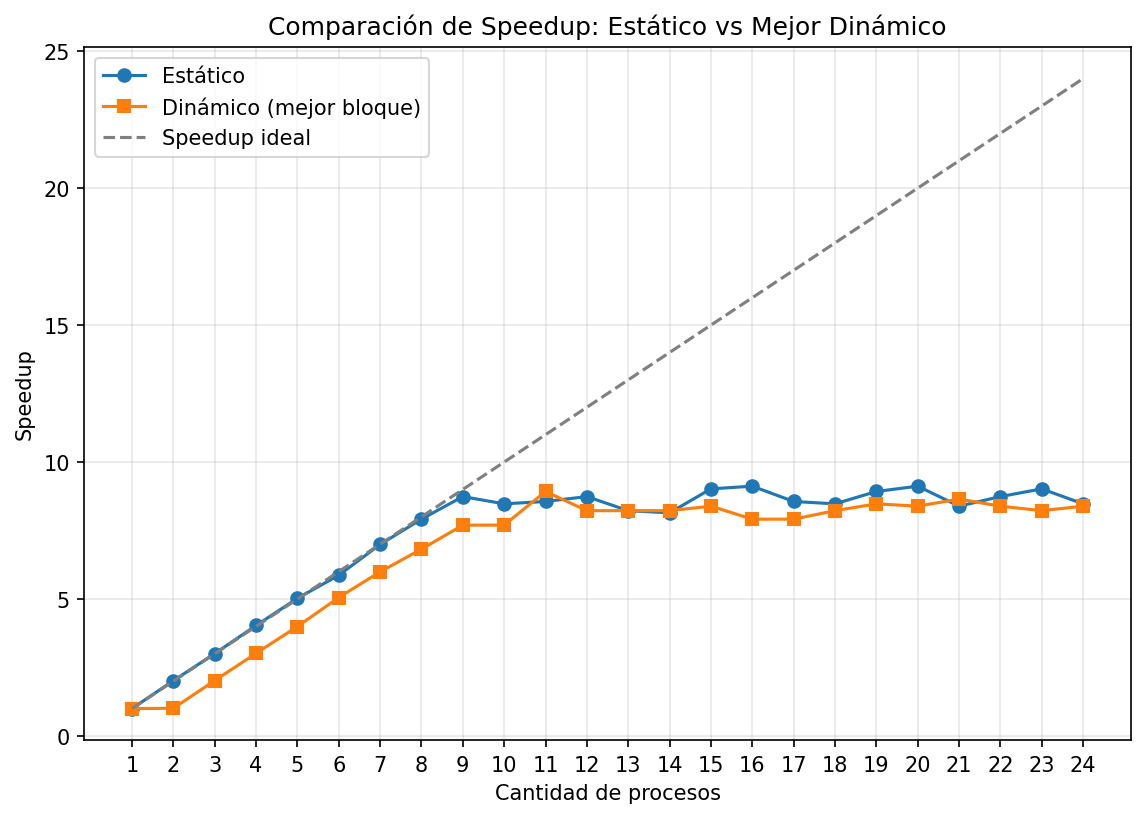

The file beside this chart, header and first rows:
tipo, k, grupos, procesos, bloque, p_simulada, p_teorica, tiempo
serial, 23, 2000000, 1, 0, 0.507, 0.5073, 0.420
estatico, 23, 2000000, 2, 0, 0.5068, 0.5073, 0.222
dinamico, 23, 2000000, 2, 1, 0.5068, 0.5073, 1.162
dinamico, 23, 2000000, 2, 4, 0.5071, 0.5073, 0.607
dinamico, 23, 2000000, 2, 42, 0.5068, 0.5073, 0.437
dinamico, 23, 2000000, 2, 425, 0.5073, 0.5073, 0.417
dinamico, 23, 2000000, 2, 4255, 0.5072, 0.5073, 0.422
dinamico, 23, 2000000, 2, 42553, 0.5072, 0.5073, 0.426
dinamico, 23, 2000000, 2, 200000, 0.5079, 0.5073, 0.416
dinamico, 23, 2000000, 2, 1000000, 0.5068, 0.5073, 0.422
estatico, 23, 2000000, 3, 0, 0.5073, 0.5073, 0.140
dinamico, 23, 2000000, 3, 1, 0.5068, 0.5073, 0.636
dinamico, 23, 2000000, 3, 4, 0.5071, 0.5073, 0.306
dinamico, 23, 2000000, 3, 42, 0.5068, 0.5073, 0.216
dinamico, 23, 2000000, 3, 425, 0.5073, 0.5073, 0.208
dinamico, 23, 2000000, 3, 4255, 0.5072, 0.5073, 0.212
dinamico, 23, 2000000, 3, 42553, 0.5072, 0.5073, 0.212
dinamico, 23, 2000000, 3, 200000, 0.5079, 0.5073, 0.208
dinamico, 23, 2000000, 3, 1000000, 0.5068, 0.5073, 0.207
estatico, 23, 2000000, 4, 0, 0.5078, 0.5073, 0.104
dinamico, 23, 2000000, 4, 1, 0.5068, 0.5073, 0.594
dinamico, 23, 2000000, 4, 4, 0.5071, 0.5073, 0.225
dinamico, 23, 2000000, 4, 42, 0.5068, 0.5073, 0.152
dinamico, 23, 2000000, 4, 425, 0.5073, 0.5073, 0.140
dinamico, 23, 2000000, 4, 4255, 0.5072, 0.5073, 0.147
dinamico, 23, 2000000, 4, 42553, 0.5072, 0.5073, 0.142
dinamico, 23, 2000000, 4, 200000, 0.5079, 0.5073, 0.168
dinamico, 23, 2000000, 4, 1000000, 0.5068, 0.5073, 0.210
estatico, 23, 2000000, 5, 0, 0.5075, 0.5073, 0.085
dinamico, 23, 2000000, 5, 1, 0.5068, 0.5073, 0.568
dinamico, 23, 2000000, 5, 4, 0.5071, 0.5073, 0.200
dinamico, 23, 2000000, 5, 42, 0.5068, 0.5073, 0.109
dinamico, 23, 2000000, 5, 425, 0.5073, 0.5073, 0.106
dinamico, 23, 2000000, 5, 4255, 0.5072, 0.5073, 0.107
dinamico, 23, 2000000, 5, 42553, 0.5072, 0.5073, 0.106
dinamico, 23, 2000000, 5, 200000, 0.5079, 0.5073, 0.125
dinamico, 23, 2000000, 5, 1000000, 0.5068, 0.5073, 0.210
estatico, 23, 2000000, 6, 0, 0.5076, 0.5073, 0.074
dinamico, 23, 2000000, 6, 1, 0.5068, 0.5073, 0.543
dinamico, 23, 2000000, 6, 4, 0.5071, 0.5073, 0.149
dinamico, 23, 2000000, 6, 42, 0.5068, 0.5073, 0.093
dinamico, 23, 2000000, 6, 425, 0.5073, 0.5073, 0.085
dinamico, 23, 2000000, 6, 4255, 0.5072, 0.5073, 0.083
dinamico, 23, 2000000, 6, 42553, 0.5072, 0.5073, 0.088
dinamico, 23, 2000000, 6, 200000, 0.5079, 0.5073, 0.086
dinamico, 23, 2000000, 6, 1000000, 0.5068, 0.5073, 0.209
estatico, 23, 2000000, 7, 0, 0.5078, 0.5073, 0.062
dinamico, 23, 2000000, 7, 1, 0.5068, 0.5073, 0.587
dinamico, 23, 2000000, 7, 4, 0.5071, 0.5073, 0.149
dinamico, 23, 2000000, 7, 42, 0.5068, 0.5073, 0.076
dinamico, 23, 2000000, 7, 425, 0.5073, 0.5073, 0.084
dinamico, 23, 2000000, 7, 4255, 0.5072, 0.5073, 0.073
dinamico, 23, 2000000, 7, 42553, 0.5072, 0.5073, 0.071
dinamico, 23, 2000000, 7, 200000, 0.5079, 0.5073, 0.083
dinamico, 23, 2000000, 7, 1000000, 0.5068, 0.5073, 0.208
estatico, 23, 2000000, 8, 0, 0.5078, 0.5073, 0.052
dinamico, 23, 2000000, 8, 1, 0.5068, 0.5073, 0.636
dinamico, 23, 2000000, 8, 4, 0.5071, 0.5073, 0.149
dinamico, 23, 2000000, 8, 42, 0.5068, 0.5073, 0.069
dinamico, 23, 2000000, 8, 425, 0.5073, 0.5073, 0.064
... 2,020 more rows
